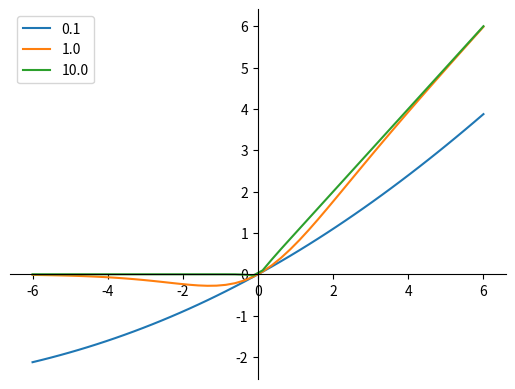

This chart was generated by the following Python code:
# 程序实现Swish激活函数，展示不同β参数下的函数图像

#B_list 含有不同的β参数 参数列表

def draw_swish_image(B_list):
    # 引入所用到的包
    import numpy as np 
    import matplotlib.pyplot as plt 

    # 初始化图像
    plt.figure()
    # 更改坐标轴的位置

    # get current axis 获得坐标轴对象
    ax = plt.gca()

    # 将右边 上边的两条边颜色设置为空 其实就相当于抹掉这两条边
    ax.spines['right'].set_color('none') 
    ax.spines['top'].set_color('none')     

    # 指定下边的边作为 x 轴   指定左边的边为 y 轴
    ax.xaxis.set_ticks_position('bottom')   
    ax.yaxis.set_ticks_position('left')          

    #指定 data  设置的bottom(也就是指定的x轴)绑定到y轴的0这个点上
    ax.spines['bottom'].set_position(('data', 0))   
    ax.spines['left'].set_position(('data', 0))


    # 记录划线标志
    handles = []
    # 定义x 的取值范围
    XX = np.linspace(-6,6)
    for B in B_list:
        # Swish激活函数 表达式
        YY = XX * (1/ (1+np.exp(-1.0*B*XX)))
        pl = plt.plot(XX, YY)
        handles.append(pl)

    # 图示：在左上角显示图示B值
    class_labels =[str(B) for B in B_list]
    plt.legend(class_labels, loc=2)
    
    plt.show()

if __name__ == '__main__':
    B_list = [0.1,1.0,10.0]
    draw_swish_image(B_list)